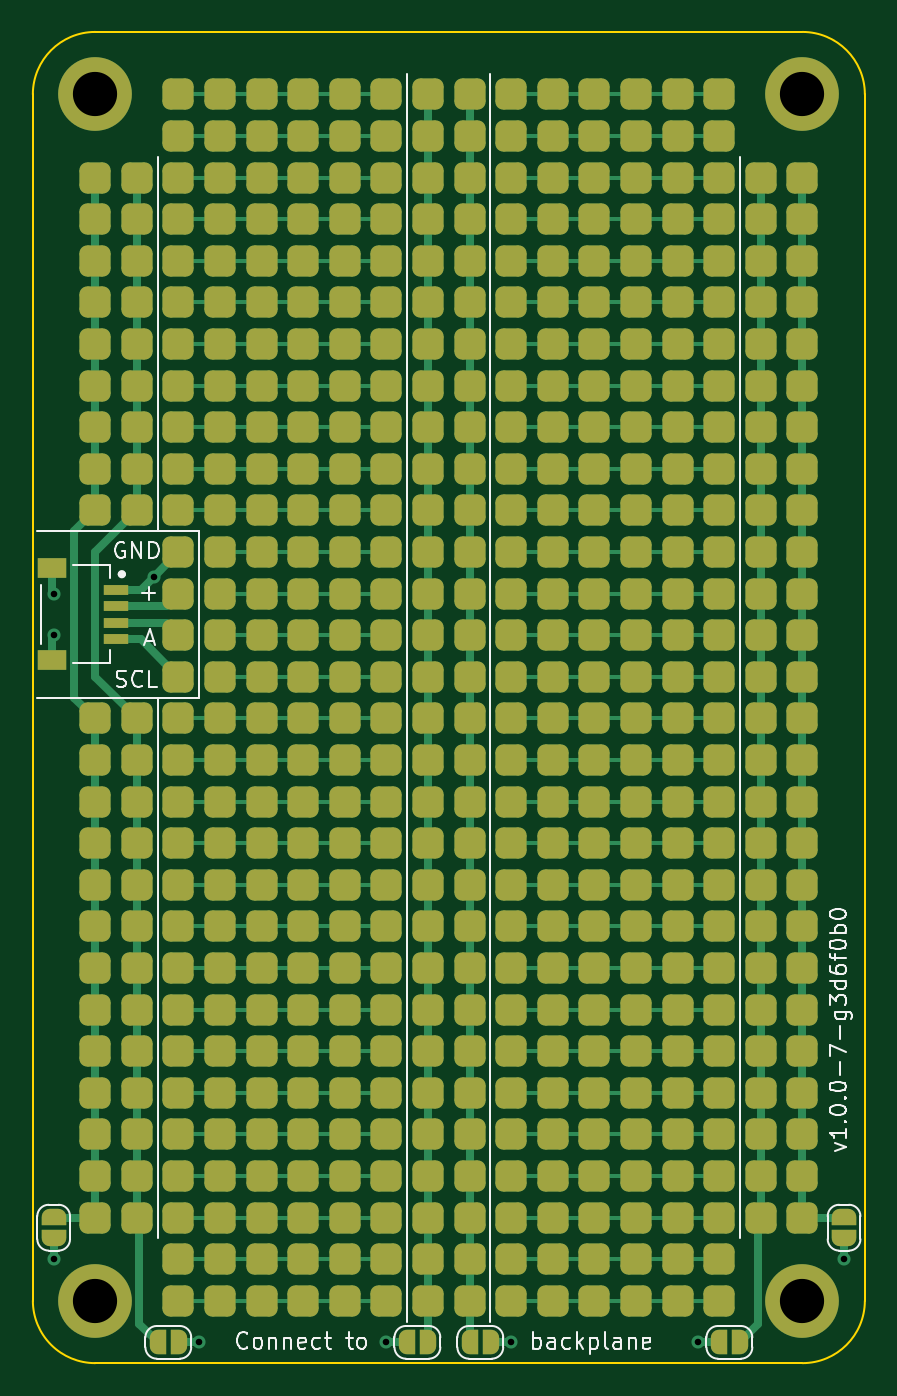
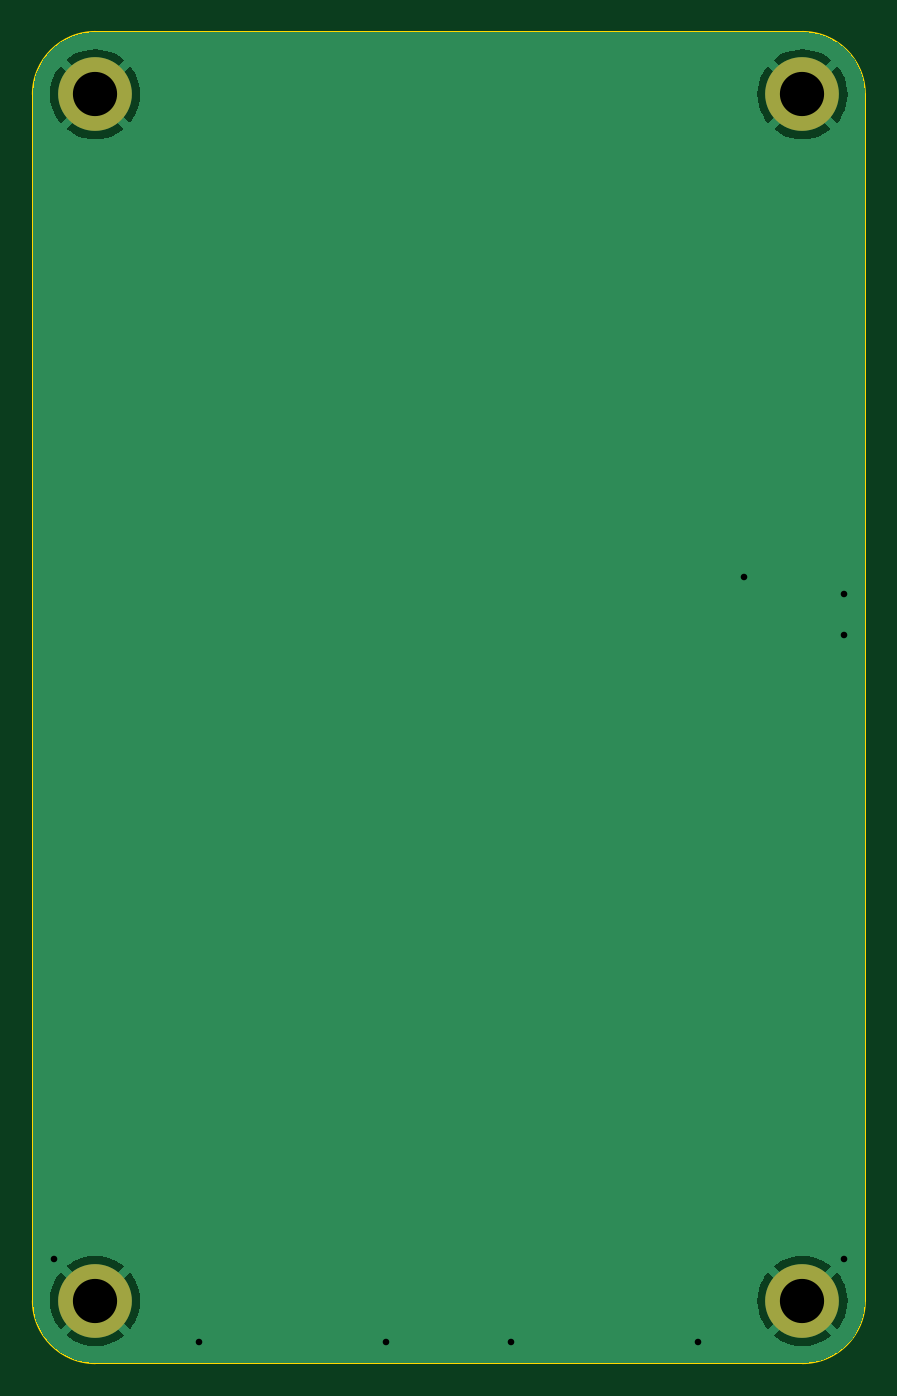
Circuit board: 11 layer files. Board 50.8 x 81.3 mm.
- bottom_copper: project-protoboard-B_Cu.gbr (13937 bytes)
- bottom_mask: project-protoboard-B_Mask.gbr (656 bytes)
- paste: project-protoboard-B_Paste.gbr (461 bytes)
- bottom_silk: project-protoboard-B_Silkscreen.gbr (462 bytes)
- outline: project-protoboard-Edge_Cuts.gbr (989 bytes)
- top_copper: project-protoboard-F_Cu.gbr (55084 bytes)
- top_mask: project-protoboard-F_Mask.gbr (17175 bytes)
- paste: project-protoboard-F_Paste.gbr (15493 bytes)
- top_silk: project-protoboard-F_Silkscreen.gbr (25799 bytes)
- drill: project-protoboard-NPTH.drl (269 bytes)
- drill: project-protoboard-PTH.drl (565 bytes)

=== bottom_copper: project-protoboard-B_Cu.gbr (13937 bytes, source omitted) ===
=== bottom_mask: project-protoboard-B_Mask.gbr ===
%TF.GenerationSoftware,KiCad,Pcbnew,8.0.8*%
%TF.CreationDate,2025-08-24T09:26:37-04:00*%
%TF.ProjectId,project-protoboard,70726f6a-6563-4742-9d70-726f746f626f,rev?*%
%TF.SameCoordinates,Original*%
%TF.FileFunction,Soldermask,Bot*%
%TF.FilePolarity,Negative*%
%FSLAX46Y46*%
G04 Gerber Fmt 4.6, Leading zero omitted, Abs format (unit mm)*
G04 Created by KiCad (PCBNEW 8.0.8) date 2025-08-24 09:26:37*
%MOMM*%
%LPD*%
G01*
G04 APERTURE LIST*
%ADD10C,4.500000*%
G04 APERTURE END LIST*
D10*
%TO.C,H4*%
X119380000Y-96520000D03*
%TD*%
%TO.C,H2*%
X119380000Y-22860000D03*
%TD*%
%TO.C,H1*%
X76200000Y-22860000D03*
%TD*%
%TO.C,H3*%
X76200000Y-96520000D03*
%TD*%
M02*

=== paste: project-protoboard-B_Paste.gbr ===
%TF.GenerationSoftware,KiCad,Pcbnew,8.0.8*%
%TF.CreationDate,2025-08-24T09:26:36-04:00*%
%TF.ProjectId,project-protoboard,70726f6a-6563-4742-9d70-726f746f626f,rev?*%
%TF.SameCoordinates,Original*%
%TF.FileFunction,Paste,Bot*%
%TF.FilePolarity,Positive*%
%FSLAX46Y46*%
G04 Gerber Fmt 4.6, Leading zero omitted, Abs format (unit mm)*
G04 Created by KiCad (PCBNEW 8.0.8) date 2025-08-24 09:26:36*
%MOMM*%
%LPD*%
G01*
G04 APERTURE LIST*
G04 APERTURE END LIST*
M02*

=== bottom_silk: project-protoboard-B_Silkscreen.gbr ===
%TF.GenerationSoftware,KiCad,Pcbnew,8.0.8*%
%TF.CreationDate,2025-08-24T09:26:37-04:00*%
%TF.ProjectId,project-protoboard,70726f6a-6563-4742-9d70-726f746f626f,rev?*%
%TF.SameCoordinates,Original*%
%TF.FileFunction,Legend,Bot*%
%TF.FilePolarity,Positive*%
%FSLAX46Y46*%
G04 Gerber Fmt 4.6, Leading zero omitted, Abs format (unit mm)*
G04 Created by KiCad (PCBNEW 8.0.8) date 2025-08-24 09:26:37*
%MOMM*%
%LPD*%
G01*
G04 APERTURE LIST*
G04 APERTURE END LIST*
M02*

=== outline: project-protoboard-Edge_Cuts.gbr ===
%TF.GenerationSoftware,KiCad,Pcbnew,8.0.8*%
%TF.CreationDate,2025-08-24T09:26:37-04:00*%
%TF.ProjectId,project-protoboard,70726f6a-6563-4742-9d70-726f746f626f,rev?*%
%TF.SameCoordinates,Original*%
%TF.FileFunction,Profile,NP*%
%FSLAX46Y46*%
G04 Gerber Fmt 4.6, Leading zero omitted, Abs format (unit mm)*
G04 Created by KiCad (PCBNEW 8.0.8) date 2025-08-24 09:26:37*
%MOMM*%
%LPD*%
G01*
G04 APERTURE LIST*
%TA.AperFunction,Profile*%
%ADD10C,0.100000*%
%TD*%
G04 APERTURE END LIST*
D10*
X123190000Y-96520000D02*
G75*
G02*
X119380000Y-100330000I-3810000J0D01*
G01*
X123190000Y-96520000D02*
X123190000Y-22860000D01*
X72390000Y-22860000D02*
X72390000Y-96520000D01*
X119380000Y-19050000D02*
X76200000Y-19050000D01*
X76200000Y-100330000D02*
X119380000Y-100330000D01*
X119380000Y-19050000D02*
G75*
G02*
X123190000Y-22860000I0J-3810000D01*
G01*
X76200000Y-100330000D02*
G75*
G02*
X72390000Y-96520000I0J3810000D01*
G01*
X72390000Y-22860000D02*
G75*
G02*
X76200000Y-19050000I3810000J0D01*
G01*
M02*

=== top_copper: project-protoboard-F_Cu.gbr (55084 bytes, source omitted) ===
=== top_mask: project-protoboard-F_Mask.gbr (17175 bytes, source omitted) ===
=== paste: project-protoboard-F_Paste.gbr (15493 bytes, source omitted) ===
=== top_silk: project-protoboard-F_Silkscreen.gbr (25799 bytes, source omitted) ===
=== drill: project-protoboard-NPTH.drl ===
M48
; DRILL file {KiCad 8.0.8} date 2025-08-24T09:27:10-0400
; FORMAT={-:-/ absolute / metric / decimal}
; #@! TF.CreationDate,2025-08-24T09:27:10-04:00
; #@! TF.GenerationSoftware,Kicad,Pcbnew,8.0.8
; #@! TF.FileFunction,NonPlated,1,2,NPTH
FMAT,2
METRIC
%
G90
G05
M30

=== drill: project-protoboard-PTH.drl ===
M48
; DRILL file {KiCad 8.0.8} date 2025-08-24T09:27:10-0400
; FORMAT={-:-/ absolute / metric / decimal}
; #@! TF.CreationDate,2025-08-24T09:27:10-04:00
; #@! TF.GenerationSoftware,Kicad,Pcbnew,8.0.8
; #@! TF.FileFunction,Plated,1,2,PTH
FMAT,2
METRIC
; #@! TA.AperFunction,Plated,PTH,ViaDrill
T1C0.400
; #@! TA.AperFunction,Plated,PTH,ComponentDrill
T2C2.700
%
G90
G05
T1
X73.66Y-53.34
X73.66Y-55.88
X73.66Y-93.98
X79.756Y-52.324
X82.55Y-99.06
X93.98Y-99.06
X101.6Y-99.06
X113.03Y-99.06
X121.92Y-93.98
T2
X76.2Y-22.86
X76.2Y-96.52
X119.38Y-22.86
X119.38Y-96.52
M30

